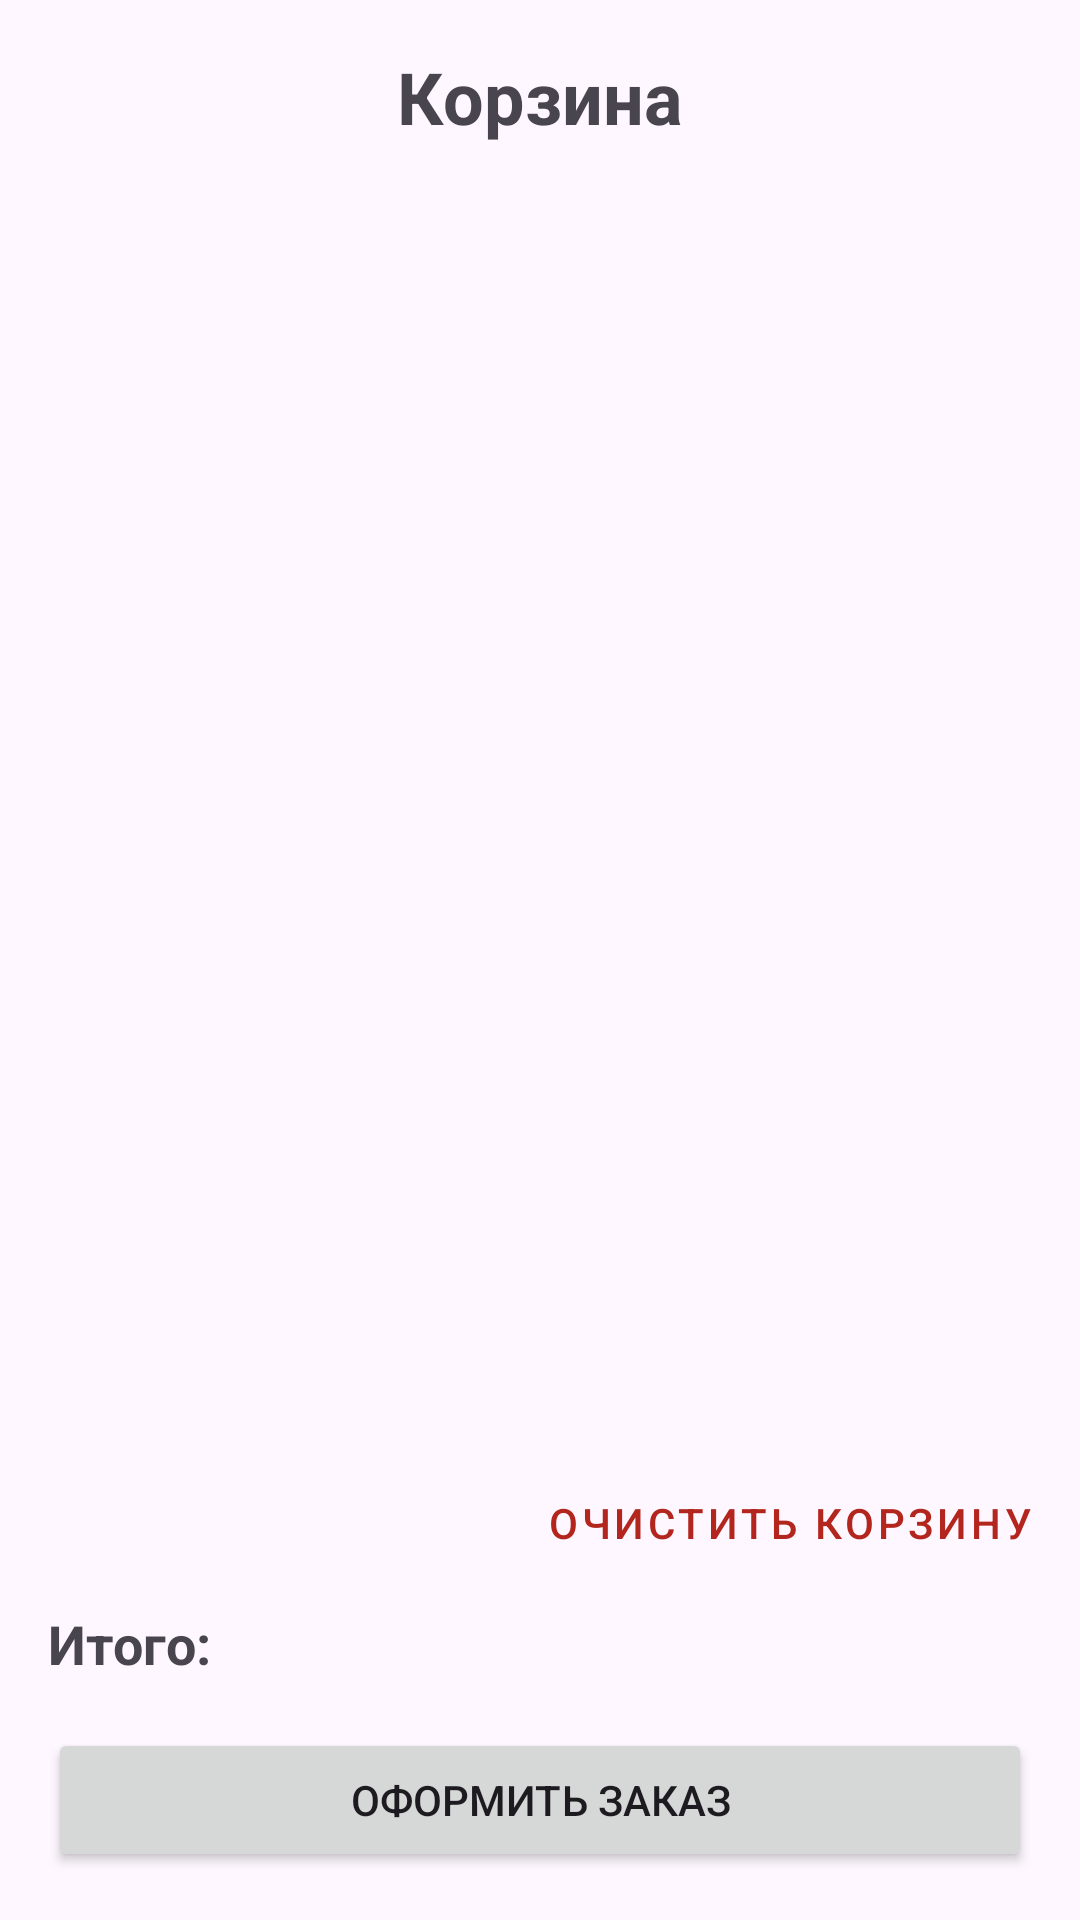

The Android layout XML behind this screen, and the referenced resources:
<!-- AndroidManifest.xml: application theme Theme.Tobaccoalcoholshop -->
<!-- res/layout/fragment_cart.xml -->
<?xml version="1.0" encoding="utf-8"?>
<androidx.constraintlayout.widget.ConstraintLayout
    xmlns:android="http://schemas.android.com/apk/res/android"
    xmlns:app="http://schemas.android.com/apk/res-auto"
    xmlns:tools="http://schemas.android.com/tools"
    android:layout_width="match_parent"
    android:layout_height="match_parent"
    tools:context=".fragments.CartFragment">

    <TextView
        android:id="@+id/cartTitleTextView"
        android:layout_width="wrap_content"
        android:layout_height="wrap_content"
        android:layout_marginTop="16dp"
        android:text="Корзина"
        android:textSize="24sp"
        android:textStyle="bold"
        app:layout_constraintTop_toTopOf="parent"
        app:layout_constraintStart_toStartOf="parent"
        app:layout_constraintEnd_toEndOf="parent"/>

    <androidx.recyclerview.widget.RecyclerView
        android:id="@+id/cartRecyclerView"
        android:layout_width="0dp"
        android:layout_height="0dp"
        android:layout_marginTop="16dp"
        android:layout_marginBottom="8dp"
        app:layoutManager="androidx.recyclerview.widget.LinearLayoutManager"
        app:layout_constraintTop_toBottomOf="@id/cartTitleTextView"
        app:layout_constraintBottom_toTopOf="@id/totalPriceLabelTextView"
        app:layout_constraintStart_toStartOf="parent"
        app:layout_constraintEnd_toEndOf="parent"
        tools:listitem="@layout/item_cart"/>

    <TextView
        android:id="@+id/emptyCartTextView"
        android:layout_width="wrap_content"
        android:layout_height="wrap_content"
        android:text="Корзина пуста"
        android:textSize="18sp"
        android:visibility="gone"
        app:layout_constraintTop_toBottomOf="@id/cartTitleTextView"
        app:layout_constraintBottom_toTopOf="@id/totalPriceLabelTextView"
        app:layout_constraintStart_toStartOf="parent"
        app:layout_constraintEnd_toEndOf="parent"
        tools:visibility="visible"/>

    <TextView
        android:id="@+id/totalPriceLabelTextView"
        android:layout_width="wrap_content"
        android:layout_height="wrap_content"
        android:layout_marginStart="16dp"
        android:layout_marginBottom="16dp"
        android:text="Итого:"
        android:textSize="18sp"
        android:textStyle="bold"
        app:layout_constraintBottom_toTopOf="@id/checkoutButton"
        app:layout_constraintStart_toStartOf="parent"/>

    <TextView
        android:id="@+id/totalPriceValueTextView"
        android:layout_width="0dp"
        android:layout_height="wrap_content"
        android:layout_marginStart="8dp"
        android:layout_marginEnd="16dp"
        android:layout_marginBottom="16dp"
        android:gravity="end"
        android:textSize="18sp"
        android:textStyle="bold"
        app:layout_constraintBottom_toTopOf="@id/checkoutButton"
        app:layout_constraintStart_toEndOf="@id/totalPriceLabelTextView"
        app:layout_constraintEnd_toEndOf="parent"
        tools:text="₸45000.0"/>

    <Button
        android:id="@+id/checkoutButton"
        android:layout_width="0dp"
        android:layout_height="wrap_content"
        android:layout_marginStart="16dp"
        android:layout_marginEnd="16dp"
        android:layout_marginBottom="16dp"
        android:text="Оформить заказ"
        app:layout_constraintBottom_toBottomOf="parent"
        app:layout_constraintStart_toStartOf="parent"
        app:layout_constraintEnd_toEndOf="parent"/>

    <Button
        android:id="@+id/clearCartButton"
        style="@style/Widget.MaterialComponents.Button.TextButton"
        android:layout_width="wrap_content"
        android:layout_height="wrap_content"
        android:text="Очистить корзину"
        android:textColor="?attr/colorError"
        app:layout_constraintBottom_toTopOf="@id/totalPriceLabelTextView"
        app:layout_constraintEnd_toEndOf="parent"
        android:layout_marginEnd="8dp"
        android:layout_marginBottom="4dp"/>


</androidx.constraintlayout.widget.ConstraintLayout>
<!-- res/layout/item_cart.xml (included above) -->
<?xml version="1.0" encoding="utf-8"?>
<androidx.cardview.widget.CardView
    xmlns:android="http://schemas.android.com/apk/res/android"
    xmlns:app="http://schemas.android.com/apk/res-auto"
    xmlns:tools="http://schemas.android.com/tools"
    android:layout_width="match_parent"
    android:layout_height="wrap_content"
    android:layout_marginStart="8dp"
    android:layout_marginEnd="8dp"
    android:layout_marginTop="4dp"
    android:layout_marginBottom="4dp"
    app:cardCornerRadius="4dp"
    app:cardElevation="2dp">

    <androidx.constraintlayout.widget.ConstraintLayout
        android:layout_width="match_parent"
        android:layout_height="wrap_content"
        android:padding="8dp">

        <com.google.android.material.imageview.ShapeableImageView
            android:id="@+id/cartItemImageView"
            android:layout_width="60dp"
            android:layout_height="60dp"
            android:scaleType="centerCrop"
            app:srcCompat="@drawable/ic_bottle_placeholder"
            android:contentDescription="@string/product_image_description"
            app:shapeAppearanceOverlay="@style/ShapeAppearance.App.ProductImage"
            app:layout_constraintStart_toStartOf="parent"
            app:layout_constraintTop_toTopOf="parent"
            app:layout_constraintBottom_toBottomOf="parent"
        />

        <TextView
            android:id="@+id/cartItemNameTextView"
            android:layout_width="0dp"
            android:layout_height="wrap_content"
            android:layout_marginStart="8dp"
            android:layout_marginEnd="8dp"
            android:textSize="16sp"
            android:textStyle="bold"
            android:maxLines="2"
            android:ellipsize="end"
            app:layout_constraintStart_toEndOf="@id/cartItemImageView"
            app:layout_constraintTop_toTopOf="@id/cartItemImageView"
            app:layout_constraintEnd_toStartOf="@+id/cartItemRemoveButton"
            tools:text="Название товара очень длинное"/>

        <TextView
            android:id="@+id/cartItemPriceTextView"
            android:layout_width="wrap_content"
            android:layout_height="wrap_content"
            android:layout_marginStart="8dp"
            android:layout_marginTop="4dp"
            android:textSize="14sp"
            app:layout_constraintStart_toEndOf="@id/cartItemImageView"
            app:layout_constraintTop_toBottomOf="@id/cartItemNameTextView"
            tools:text="₸15000.0 x 2"/>

        <ImageButton
            android:id="@+id/cartItemRemoveButton"
            android:layout_width="36dp"
            android:layout_height="36dp"
            android:src="@android:drawable/ic_menu_delete"
            android:background="?attr/selectableItemBackgroundBorderless"
            app:tint="?android:attr/textColorSecondary"
            android:contentDescription="Удалить товар"
            app:layout_constraintEnd_toEndOf="parent"
            app:layout_constraintTop_toTopOf="parent"/>

        <LinearLayout
            android:layout_width="wrap_content"
            android:layout_height="wrap_content"
            android:orientation="horizontal"
            android:gravity="center_vertical"
            android:layout_marginTop="4dp"
            app:layout_constraintEnd_toEndOf="parent"
            app:layout_constraintTop_toBottomOf="@id/cartItemRemoveButton"
            app:layout_constraintBottom_toBottomOf="parent">

            <ImageButton
                android:id="@+id/cartItemDecrementButton"
                android:layout_width="36dp"
                android:layout_height="36dp"
                android:src="@android:drawable/arrow_down_float"
                app:tint="?attr/colorPrimary"
                android:background="?attr/selectableItemBackgroundBorderless"
                android:contentDescription="Уменьшить количество"/>

            <TextView
                android:id="@+id/cartItemQuantityTextView"
                android:layout_width="wrap_content"
                android:layout_height="wrap_content"
                android:minWidth="30dp"
                android:gravity="center"
                android:textSize="16sp"
                android:textStyle="bold"
                tools:text="1"/>

            <ImageButton
                android:id="@+id/cartItemIncrementButton"
                android:layout_width="36dp"
                android:layout_height="36dp"
                android:src="@android:drawable/arrow_up_float"
                app:tint="?attr/colorPrimary"
                android:background="?attr/selectableItemBackgroundBorderless"
                android:contentDescription="Увеличить количество"/>
        </LinearLayout>

    </androidx.constraintlayout.widget.ConstraintLayout>
</androidx.cardview.widget.CardView>
<!-- resources referenced by this layout -->
<resources>
  <string name="product_image_description">Изображение товара</string>
  <style name="Theme.Tobaccoalcoholshop" parent="Base.Theme.Tobaccoalcoholshop" />
  <style name="Base.Theme.Tobaccoalcoholshop" parent="Theme.Material3.DayNight.NoActionBar">
          
          
      </style>
</resources>
